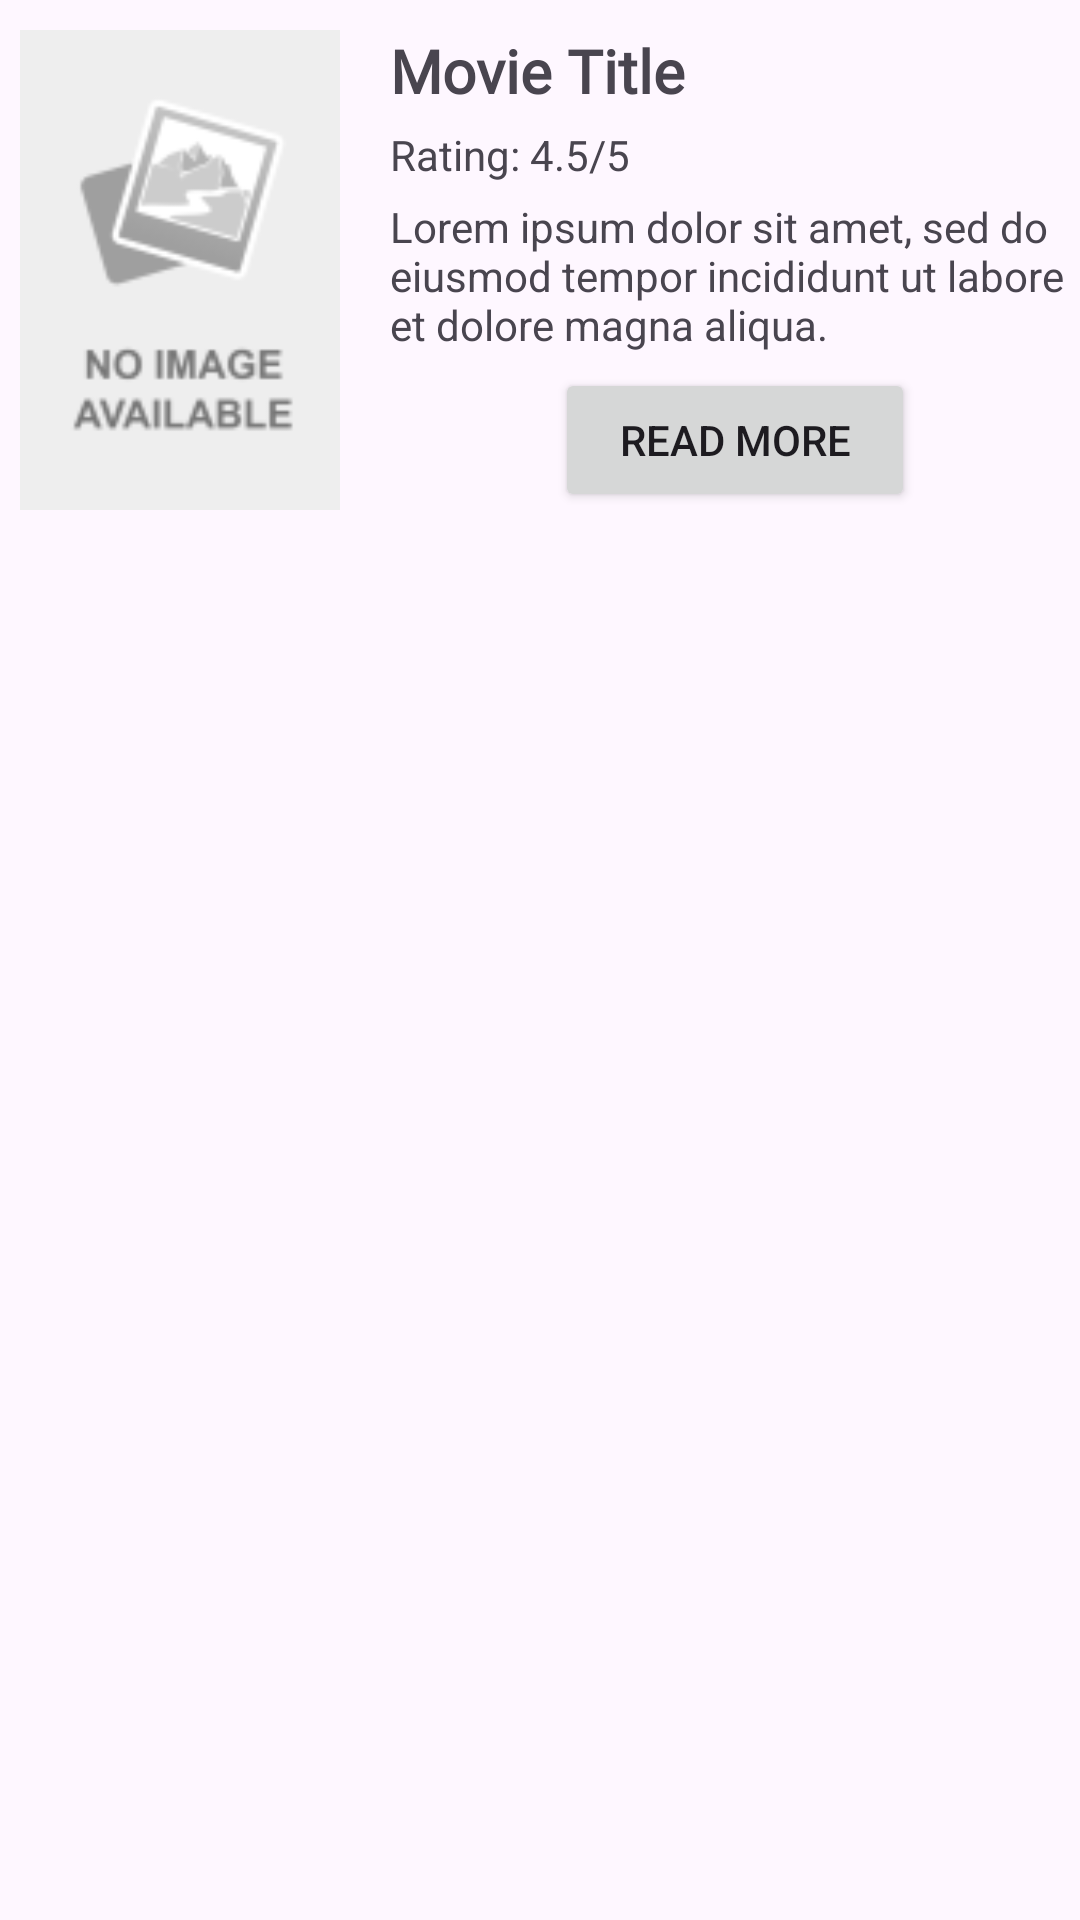

Produce the Android XML layout that renders to this screen, including the resource entries it uses.
<!-- AndroidManifest.xml: application theme Theme.FilmTrackers -->
<!-- res/layout/fragment_movie_card.xml -->
<?xml version="1.0" encoding="utf-8"?>
<LinearLayout xmlns:android="http://schemas.android.com/apk/res/android"
    android:layout_width="match_parent"
    android:layout_height="wrap_content"
    android:paddingVertical="10dp">

    

    <ImageView
        android:id="@+id/movieImg"
        android:layout_width="120dp"
        android:layout_height="160dp"
        android:layout_marginRight="10dp"
        android:src="@drawable/no_movie_placeholder" />

    <LinearLayout
        android:id="@+id/linearLayout"
        android:layout_width="wrap_content"
        android:layout_height="wrap_content"
        android:orientation="vertical">

        <TextView
            android:id="@+id/movieTitle"
            android:layout_width="wrap_content"
            android:layout_height="wrap_content"
            android:maxWidth="240dp"
            android:layout_marginBottom="5dp"
            android:text="Movie Title"
            android:textSize="20dp"
            android:fontFamily="@font/unbounded"
            android:textStyle="bold"/>

        <TextView
            android:id="@+id/movieRating"
            android:layout_width="match_parent"
            android:layout_height="wrap_content"
            android:layout_marginBottom="5dp"
            android:text="Rating: 4.5/5" />

        <TextView
            android:id="@+id/movieDescription"
            android:layout_width="wrap_content"
            android:layout_height="wrap_content"
            android:layout_marginBottom="5dp"
            android:text="Lorem ipsum dolor sit amet, sed do eiusmod tempor incididunt ut labore et dolore magna aliqua." />

        <Button
            android:id="@+id/readMoreBtn"
            android:layout_width="120dp"
            android:layout_height="wrap_content"
            android:text="Read More"
            android:layout_gravity="center"/>
    </LinearLayout>

</LinearLayout>
<!-- resources referenced by this layout -->
<resources>
  <!-- drawable no_movie_placeholder: png bitmap (drawable, 5107 bytes) -->
  <style name="Theme.FilmTrackers" parent="Base.Theme.FilmTrackers" />
  <style name="Base.Theme.FilmTrackers" parent="Theme.Material3.DayNight.NoActionBar">
          
          
      </style>
</resources>
